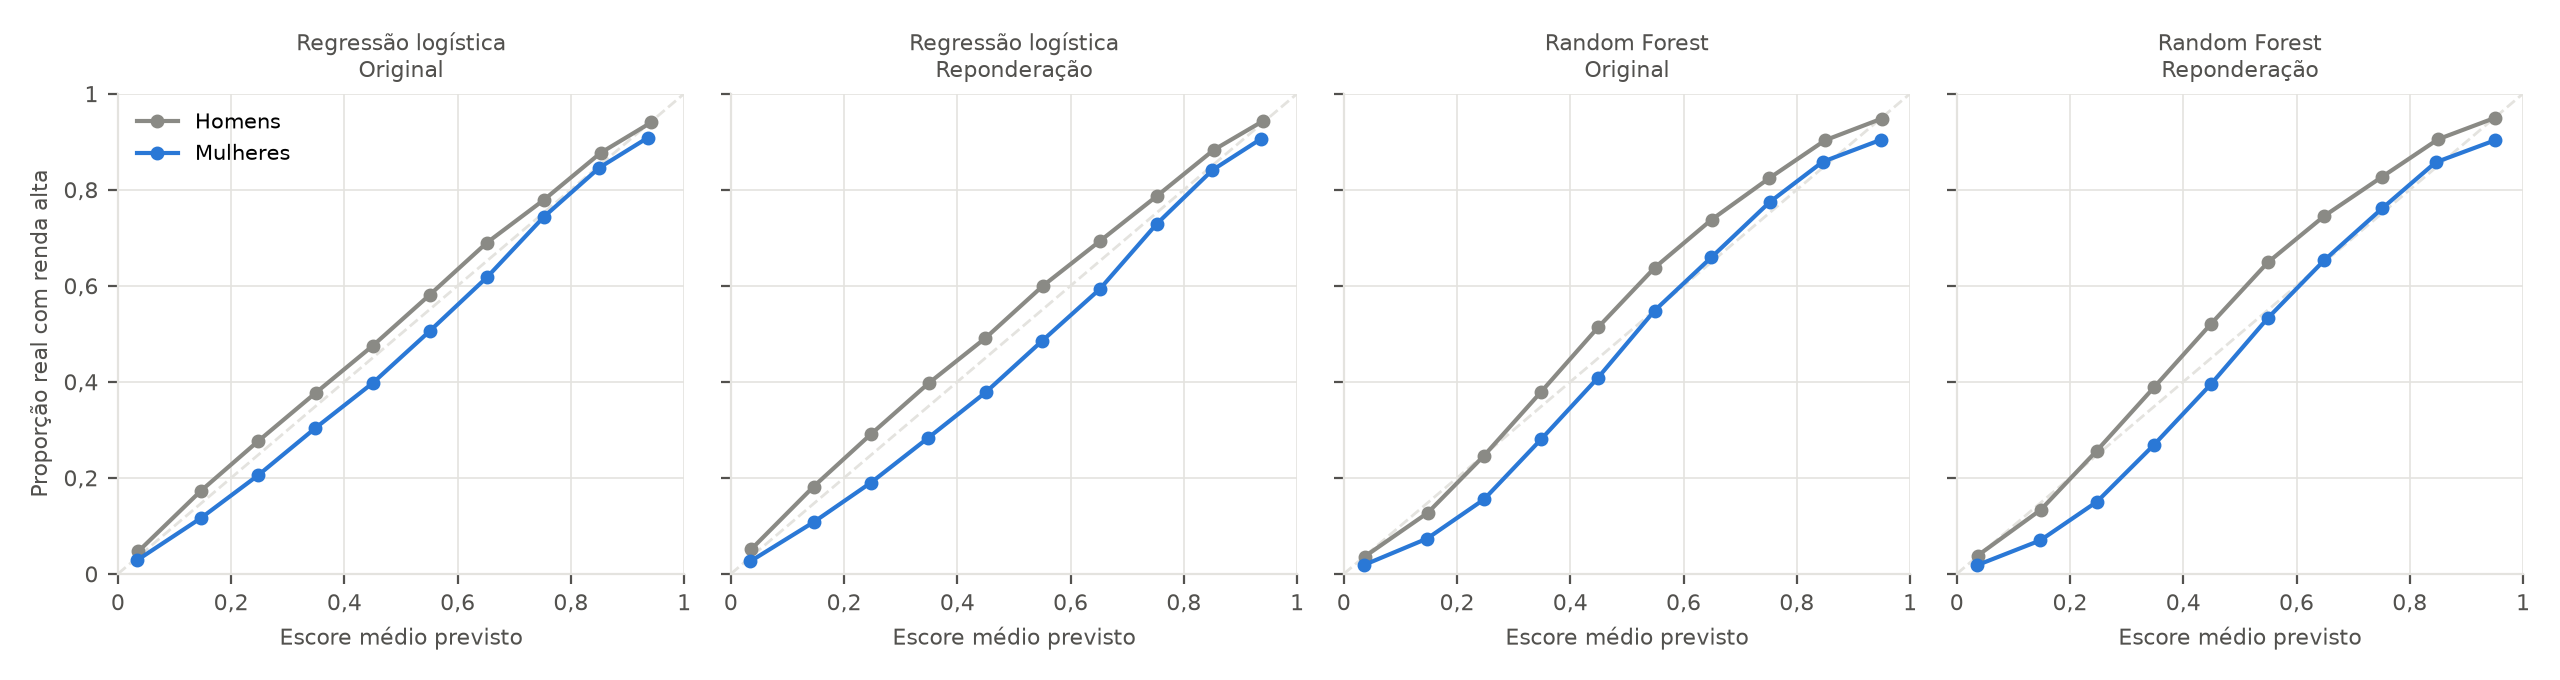

The data file committed next to this chart (first rows):
modelo; cenario; sexo; faixa; pessoas; escore_medio; taxa_real
random_forest; original; Female; 0,0 a 0,1; 86065; 0,0365; 0,019
random_forest; original; Female; 0,1 a 0,2; 52203; 0,1472; 0,0736
random_forest; original; Female; 0,2 a 0,3; 39685; 0,2475; 0,155
random_forest; original; Female; 0,3 a 0,4; 32897; 0,3482; 0,2799
random_forest; original; Female; 0,4 a 0,5; 29754; 0,4489; 0,4085
random_forest; original; Female; 0,5 a 0,6; 27414; 0,5489; 0,5484
random_forest; original; Female; 0,6 a 0,7; 24752; 0,6489; 0,6589
random_forest; original; Female; 0,7 a 0,8; 28855; 0,7518; 0,7739
random_forest; original; Female; 0,8 a 0,9; 28472; 0,8458; 0,8582
random_forest; original; Female; 0,9 a 1,0; 19399; 0,9494; 0,9043
random_forest; original; Male; 0,0 a 0,1; 79814; 0,0369; 0,0361
random_forest; original; Male; 0,1 a 0,2; 49720; 0,1481; 0,1271
random_forest; original; Male; 0,2 a 0,3; 41983; 0,2473; 0,2457
random_forest; original; Male; 0,3 a 0,4; 34724; 0,3483; 0,3788
random_forest; original; Male; 0,4 a 0,5; 31870; 0,449; 0,5134
random_forest; original; Male; 0,5 a 0,6; 31211; 0,5493; 0,638
random_forest; original; Male; 0,6 a 0,7; 31192; 0,6496; 0,7378
random_forest; original; Male; 0,7 a 0,8; 33815; 0,7511; 0,8238
random_forest; original; Male; 0,8 a 0,9; 41255; 0,8502; 0,9031
random_forest; original; Male; 0,9 a 1,0; 37580; 0,95; 0,948
random_forest; reponderacao; Female; 0,0 a 0,1; 84699; 0,0365; 0,0184
random_forest; reponderacao; Female; 0,1 a 0,2; 51140; 0,1475; 0,0698
random_forest; reponderacao; Female; 0,2 a 0,3; 39321; 0,2475; 0,1502
random_forest; reponderacao; Female; 0,3 a 0,4; 32766; 0,3478; 0,2682
random_forest; reponderacao; Female; 0,4 a 0,5; 29656; 0,449; 0,3952
random_forest; reponderacao; Female; 0,5 a 0,6; 27553; 0,549; 0,5323
random_forest; reponderacao; Female; 0,6 a 0,7; 25446; 0,6487; 0,6528
random_forest; reponderacao; Female; 0,7 a 0,8; 28572; 0,7518; 0,7617
random_forest; reponderacao; Female; 0,8 a 0,9; 30244; 0,8458; 0,8571
random_forest; reponderacao; Female; 0,9 a 1,0; 20099; 0,9497; 0,9026
random_forest; reponderacao; Male; 0,0 a 0,1; 81871; 0,0369; 0,0382
random_forest; reponderacao; Male; 0,1 a 0,2; 51073; 0,1483; 0,1335
random_forest; reponderacao; Male; 0,2 a 0,3; 41651; 0,2468; 0,2559
random_forest; reponderacao; Male; 0,3 a 0,4; 34406; 0,3482; 0,3882
random_forest; reponderacao; Male; 0,4 a 0,5; 32004; 0,4493; 0,5211
random_forest; reponderacao; Male; 0,5 a 0,6; 30788; 0,5493; 0,6485
random_forest; reponderacao; Male; 0,6 a 0,7; 30600; 0,6493; 0,7456
random_forest; reponderacao; Male; 0,7 a 0,8; 33053; 0,7512; 0,8269
random_forest; reponderacao; Male; 0,8 a 0,9; 41479; 0,8502; 0,9052
random_forest; reponderacao; Male; 0,9 a 1,0; 36239; 0,9498; 0,9494
regressao_logistica; original; Female; 0,0 a 0,1; 120318; 0,0336; 0,0282
regressao_logistica; original; Female; 0,1 a 0,2; 40131; 0,1463; 0,1159
regressao_logistica; original; Female; 0,2 a 0,3; 28439; 0,248; 0,2057
regressao_logistica; original; Female; 0,3 a 0,4; 24104; 0,3487; 0,3036
regressao_logistica; original; Female; 0,4 a 0,5; 22026; 0,4498; 0,3971
regressao_logistica; original; Female; 0,5 a 0,6; 22006; 0,5504; 0,5053
regressao_logistica; original; Female; 0,6 a 0,7; 25174; 0,6516; 0,6175
regressao_logistica; original; Female; 0,7 a 0,8; 30810; 0,7518; 0,743
regressao_logistica; original; Female; 0,8 a 0,9; 35113; 0,8503; 0,8459
regressao_logistica; original; Female; 0,9 a 1,0; 21375; 0,936; 0,9084
regressao_logistica; original; Male; 0,0 a 0,1; 105622; 0,0363; 0,0471
regressao_logistica; original; Male; 0,1 a 0,2; 40060; 0,1462; 0,1725
regressao_logistica; original; Male; 0,2 a 0,3; 30047; 0,2481; 0,2768
regressao_logistica; original; Male; 0,3 a 0,4; 25794; 0,3491; 0,3768
regressao_logistica; original; Male; 0,4 a 0,5; 24799; 0,4497; 0,4747
regressao_logistica; original; Male; 0,5 a 0,6; 24601; 0,5506; 0,581
regressao_logistica; original; Male; 0,6 a 0,7; 28205; 0,6516; 0,6896
regressao_logistica; original; Male; 0,7 a 0,8; 35287; 0,7523; 0,7788
regressao_logistica; original; Male; 0,8 a 0,9; 48477; 0,8529; 0,877
regressao_logistica; original; Male; 0,9 a 1,0; 50272; 0,942; 0,9402
... 20 more rows
